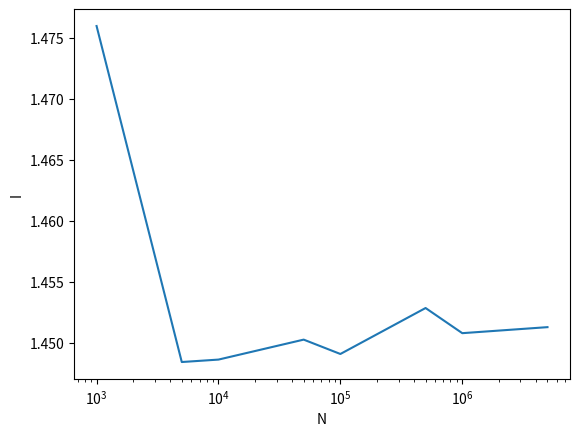

Reproduce this figure in Python.
#!/usr/bin/env python3
# -*- coding: utf-8 -*-
"""
Created on Wed Jan 22 17:11:58 2020

[redacted]
"""
import math
import random
import matplotlib.pyplot as plt

#%% Integral

N = [1e3, 5*1e3, 1e4, 5*1e4, 1e5, 5*1e5, 1e6, 5*1e6]
I = [] #integral array 
k = 0.

for v in range(int(len(N))):
    for i in range(int(N[v])):
        x = random.random()*2 #generate uniform random point (x, y)
        y = random.random() #inside the limit (2, 1) coz area of the rectangle 2x1=2 
        f = float((math.sin(1/(x*(2-x))))**2) #calculate y with random x
        if (f>=y): #if generated point is below calculated point, add 1 counter
            k+=1 #repeat for N times
    I.append((k/N[v])*2) #Integral equals to k times area divided by N generated points
    k=0
print(I)
M=((I[0]+I[1]+I[2]+I[3]+I[4]+I[5]+I[6]+I[7])/8)
print('Averange integral value: ', M)

#%% Plot

plt.plot(N, I) 
plt.xlabel('N', fontsize=10)
plt.ylabel('I', fontsize=10)
plt.xscale('log')
plt.show()
